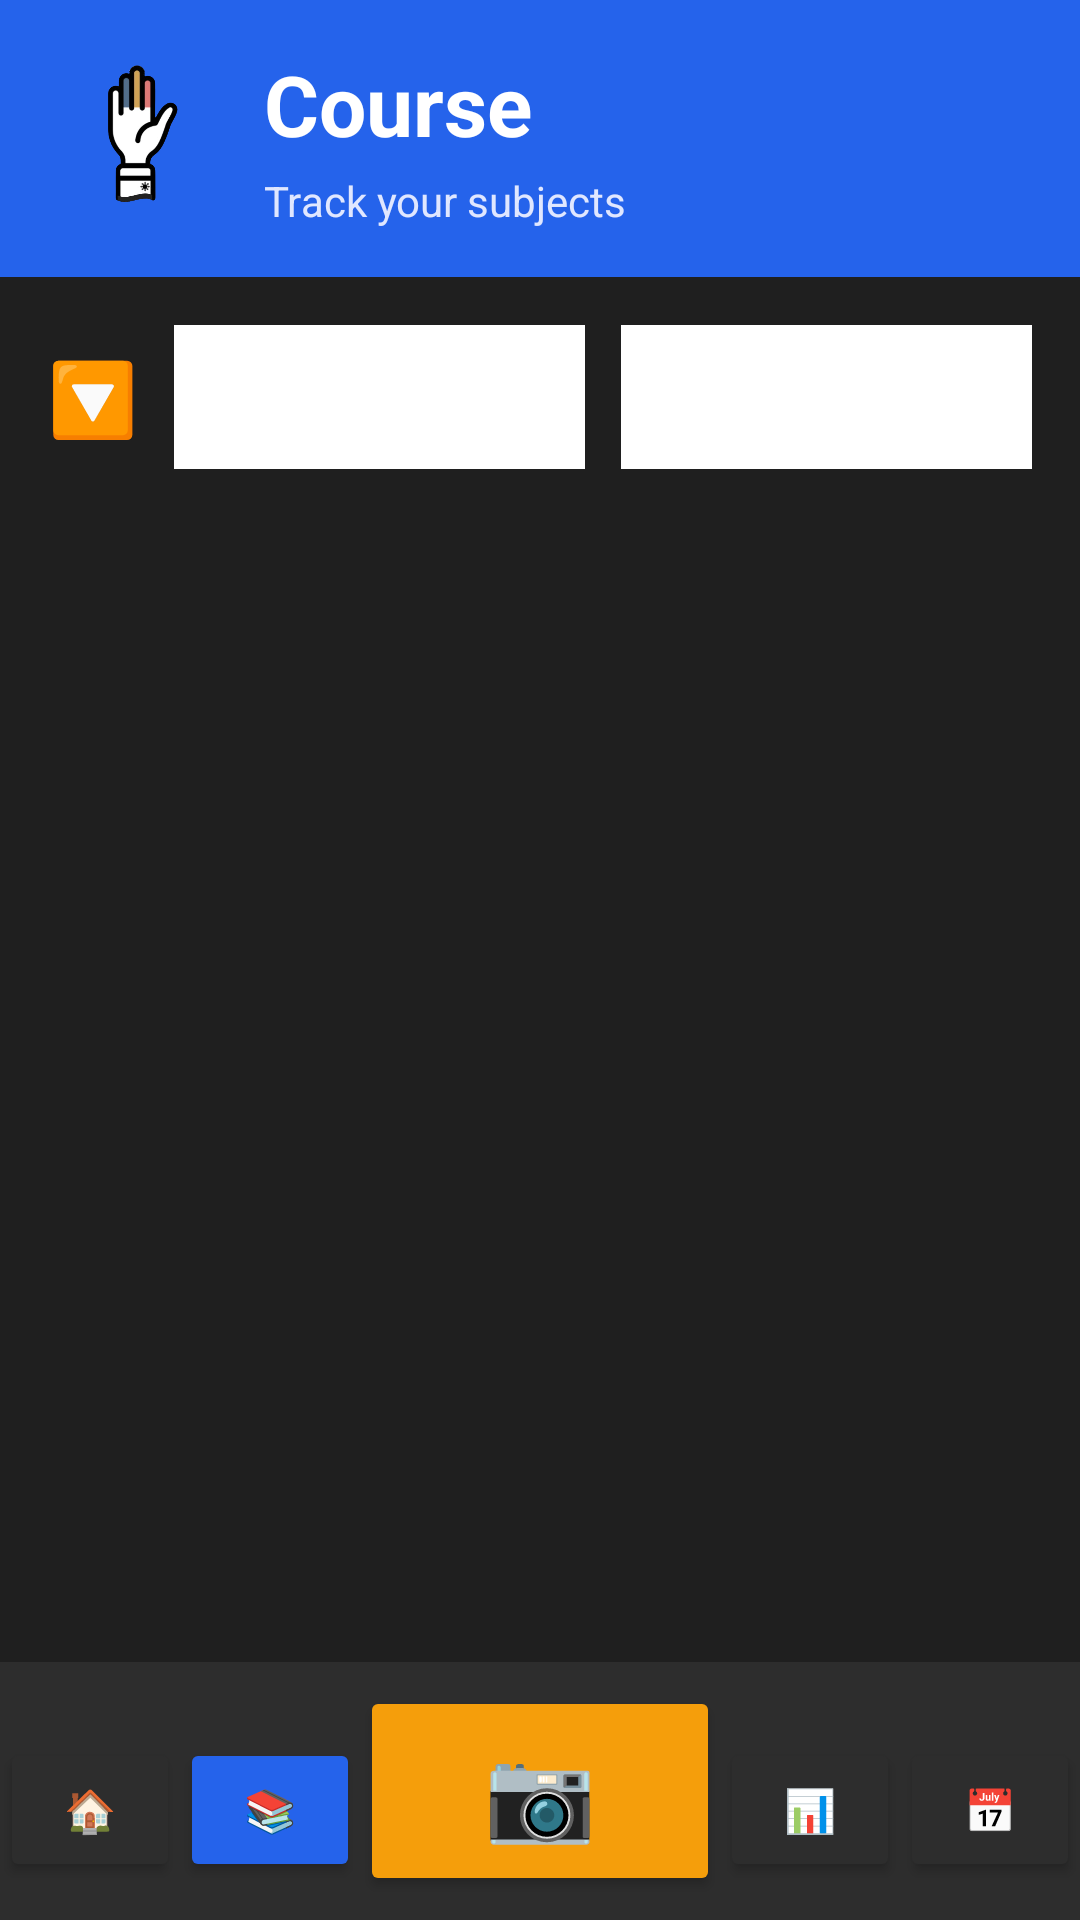

Layout XML and referenced resources for this Android screen:
<!-- AndroidManifest.xml: application theme Theme.PresentLast -->
<!-- res/layout/courses.xml -->
<?xml version="1.0" encoding="utf-8"?>
<LinearLayout xmlns:android="http://schemas.android.com/apk/res/android"
    android:layout_width="match_parent"
    android:layout_height="match_parent"
    android:orientation="vertical"
    android:background="#1F1F1F">

    
    <LinearLayout
        android:layout_width="match_parent"
        android:layout_height="wrap_content"
        android:orientation="horizontal"
        android:background="#2563EB"
        android:padding="16dp"
        android:gravity="center_vertical">

        <ImageView
            android:id="@+id/imgLogo"
            android:layout_width="60dp"
            android:layout_height="60dp"
            android:background="@drawable/placeholder"
            android:contentDescription="Logo" />

        <LinearLayout
            android:layout_width="0dp"
            android:layout_height="wrap_content"
            android:layout_weight="1"
            android:orientation="vertical"
            android:layout_marginStart="12dp">

            <TextView
                android:layout_width="wrap_content"
                android:layout_height="wrap_content"
                android:text="Course "
                android:textColor="#FFFFFF"
                android:textSize="28sp"
                android:textStyle="bold"/>

            <TextView
                android:layout_width="wrap_content"
                android:layout_height="wrap_content"
                android:text="Track your subjects"
                android:textColor="#E0E7FF"
                android:textSize="14sp"
                android:layout_marginTop="4dp"/>
        </LinearLayout>
    </LinearLayout>

    
    <LinearLayout
        android:layout_width="match_parent"
        android:layout_height="wrap_content"
        android:orientation="horizontal"
        android:padding="16dp"
        android:background="#1F1F1F">

        <TextView
            android:layout_width="wrap_content"
            android:layout_height="wrap_content"
            android:text="🔽"
            android:textSize="24sp"
            android:layout_gravity="center_vertical"
            android:layout_marginEnd="12dp"/>

        <Spinner
            android:id="@+id/spinnerSemester"
            android:layout_width="0dp"
            android:layout_height="48dp"
            android:layout_weight="1"
            android:background="#FFFFFF"
            android:padding="12dp"
            android:layout_marginEnd="12dp"/>

        <Spinner
            android:id="@+id/spinnerYear"
            android:layout_width="0dp"
            android:layout_height="48dp"
            android:layout_weight="1"
            android:background="#FFFFFF"
            android:padding="12dp"/>
    </LinearLayout>

    
    <ScrollView
        android:layout_width="match_parent"
        android:layout_height="0dp"
        android:layout_weight="1"
        android:background="#1F1F1F">

        <LinearLayout
            android:id="@+id/coursesContainer"
            android:layout_width="match_parent"
            android:layout_height="wrap_content"
            android:orientation="vertical"
            android:padding="16dp">

            

        </LinearLayout>
    </ScrollView>

    
    <LinearLayout
        android:layout_width="match_parent"
        android:layout_height="wrap_content"
        android:orientation="horizontal"
        android:background="#2D2D2D"
        android:paddingVertical="8dp">

        <Button
            android:id="@+id/home"
            android:layout_width="0dp"
            android:layout_height="wrap_content"
            android:layout_weight="1"
            android:text="🏠"
            android:textColor="#FFFFFF"
            android:backgroundTint="#2D2D2D"/>

        <Button
            android:id="@+id/course"
            android:layout_width="0dp"
            android:layout_height="wrap_content"
            android:layout_weight="1"
            android:text="📚"
            android:textColor="#9CA3AF"
            android:backgroundTint="#2563EB"/>

        <Button
            android:id="@+id/scanButton"
            android:layout_width="0dp"
            android:layout_height="70dp"
            android:layout_weight="2"
            android:text="📷"
            android:textSize="30dp"
            android:textColor="#9CA3AF"
            android:backgroundTint="#F59E0B"/>
        <Button
            android:id="@+id/Grades"
            android:layout_width="0dp"
            android:layout_height="wrap_content"
            android:layout_weight="1"
            android:text="📊"
            android:textColor="#9CA3AF"
            android:backgroundTint="#2D2D2D"/>

        <Button
            android:id="@+id/attendance"
            android:layout_width="0dp"
            android:layout_height="wrap_content"
            android:layout_weight="1"
            android:text="📅"
            android:textColor="#9CA3AF"
            android:backgroundTint="#2D2D2D"/>
    </LinearLayout>

</LinearLayout>
<!-- resources referenced by this layout -->
<resources>
  <!-- drawable placeholder: png bitmap (drawable, 49786 bytes) -->
  <style name="Theme.PresentLast" parent="Base.Theme.PresentLast" />
  <style name="Base.Theme.PresentLast" parent="Theme.Material3.DayNight.NoActionBar">
          
          
      </style>
</resources>
